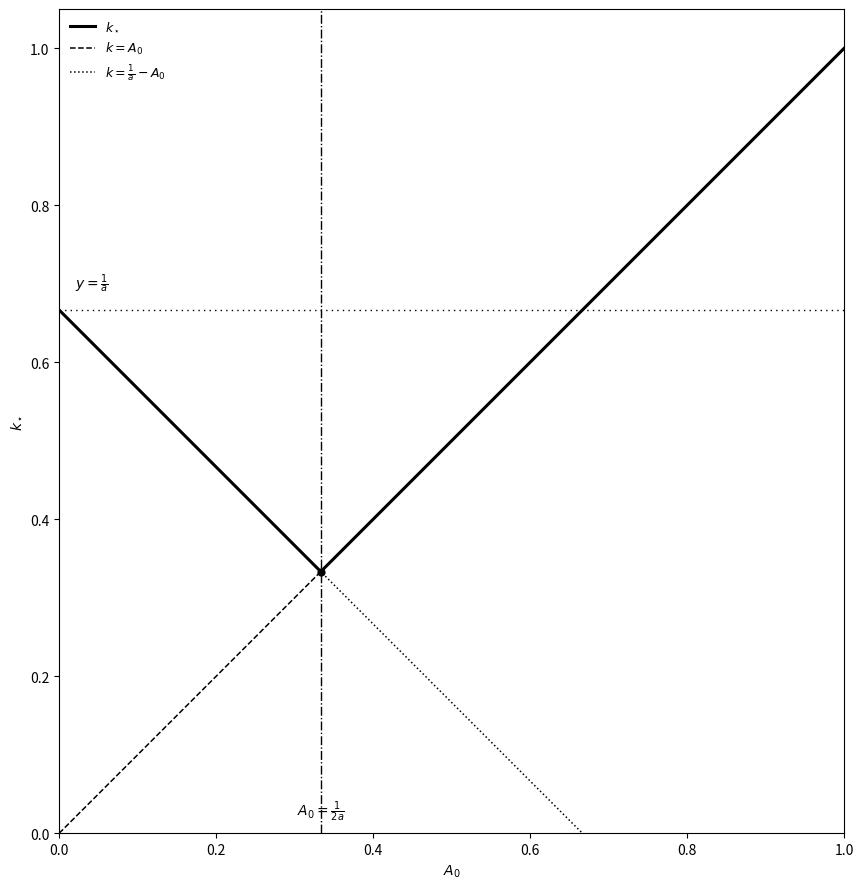

Python code for this plot:
import numpy as np
import matplotlib.pyplot as plt

# ----- Parameters -----
a = 1.5  # choose any a so that 1/(2a) < 1

# ----- Domain and piecewise definition -----
A0 = np.linspace(0.0, 1.0, 1001)
k_line1 = A0
k_line2 = 1.0 / a - A0
k_star = np.maximum(k_line1, k_line2)

# ----- Key points -----
A0_cross = 1.0 / (2.0 * a)
k_cross = A0_cross
y_max = 1.0 / a

# ----- Plot -----
plt.figure(figsize=(9, 9))  # square figure

# main curve (bold)
plt.plot(A0, k_star, linewidth=2.2, color="black", label=r"$k_\star$")
# helper lines
plt.plot(A0, k_line1, linewidth=1.1, color="black", linestyle="--", label=r"$k=A_0$")
plt.plot(A0, k_line2, linewidth=1.1, color="black", linestyle=":", label=rf"$k=\frac{{1}}{{a}} - A_0$")

# mark intersection and boundaries
plt.axhline(y=y_max, linestyle=(0, (1, 3)), linewidth=1.0, color="black")  # y = 1/a
plt.axvline(x=A0_cross, linestyle="-.", linewidth=1.0, color="black")      # A0 = 1/(2a)
plt.scatter([A0_cross], [k_cross], s=24, color="black", zorder=5)

# labels and limits
plt.xlabel(r"$A_0$")
plt.ylabel(r"$k_\star$")
plt.xlim(0.0, 1.0)
plt.ylim(0.0, max(1.05, y_max * 1.05))
plt.gca().set_aspect('equal', adjustable='box')  # make the plot square

# text annotations
plt.text(A0_cross, 0.02 * y_max, rf"$A_0=\frac{{1}}{{2a}}$", ha="center", va="bottom", fontsize=10)
plt.text(0.02, y_max + 0.02, rf"$y=\frac{{1}}{{a}}$", ha="left", va="bottom", fontsize=10)

# legend on top-left
plt.legend(frameon=False, fontsize=9, loc="upper left")

# layout and render
plt.tight_layout()
plt.show()
